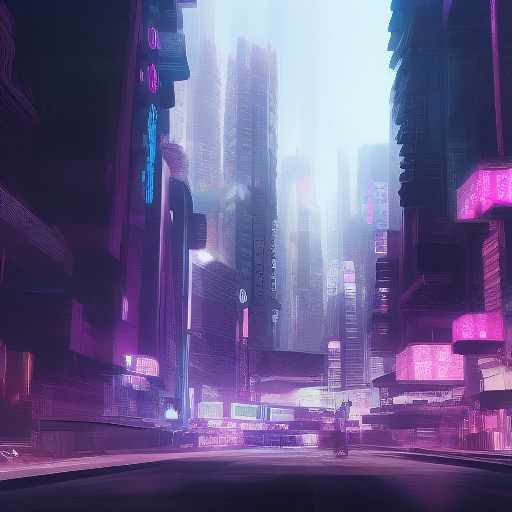
Generation parameters embedded in this image by AUTOMATIC1111 Stable Diffusion web UI or a fork of it (Forge, ...) (PNG 'parameters' text chunk):
cyberpunk city futuristic
Steps: 10, Sampler: Euler a, CFG scale: 7, Seed: 3503858456, Size: 512x512, Model hash: 81761151, Batch size: 8, Batch pos: 6